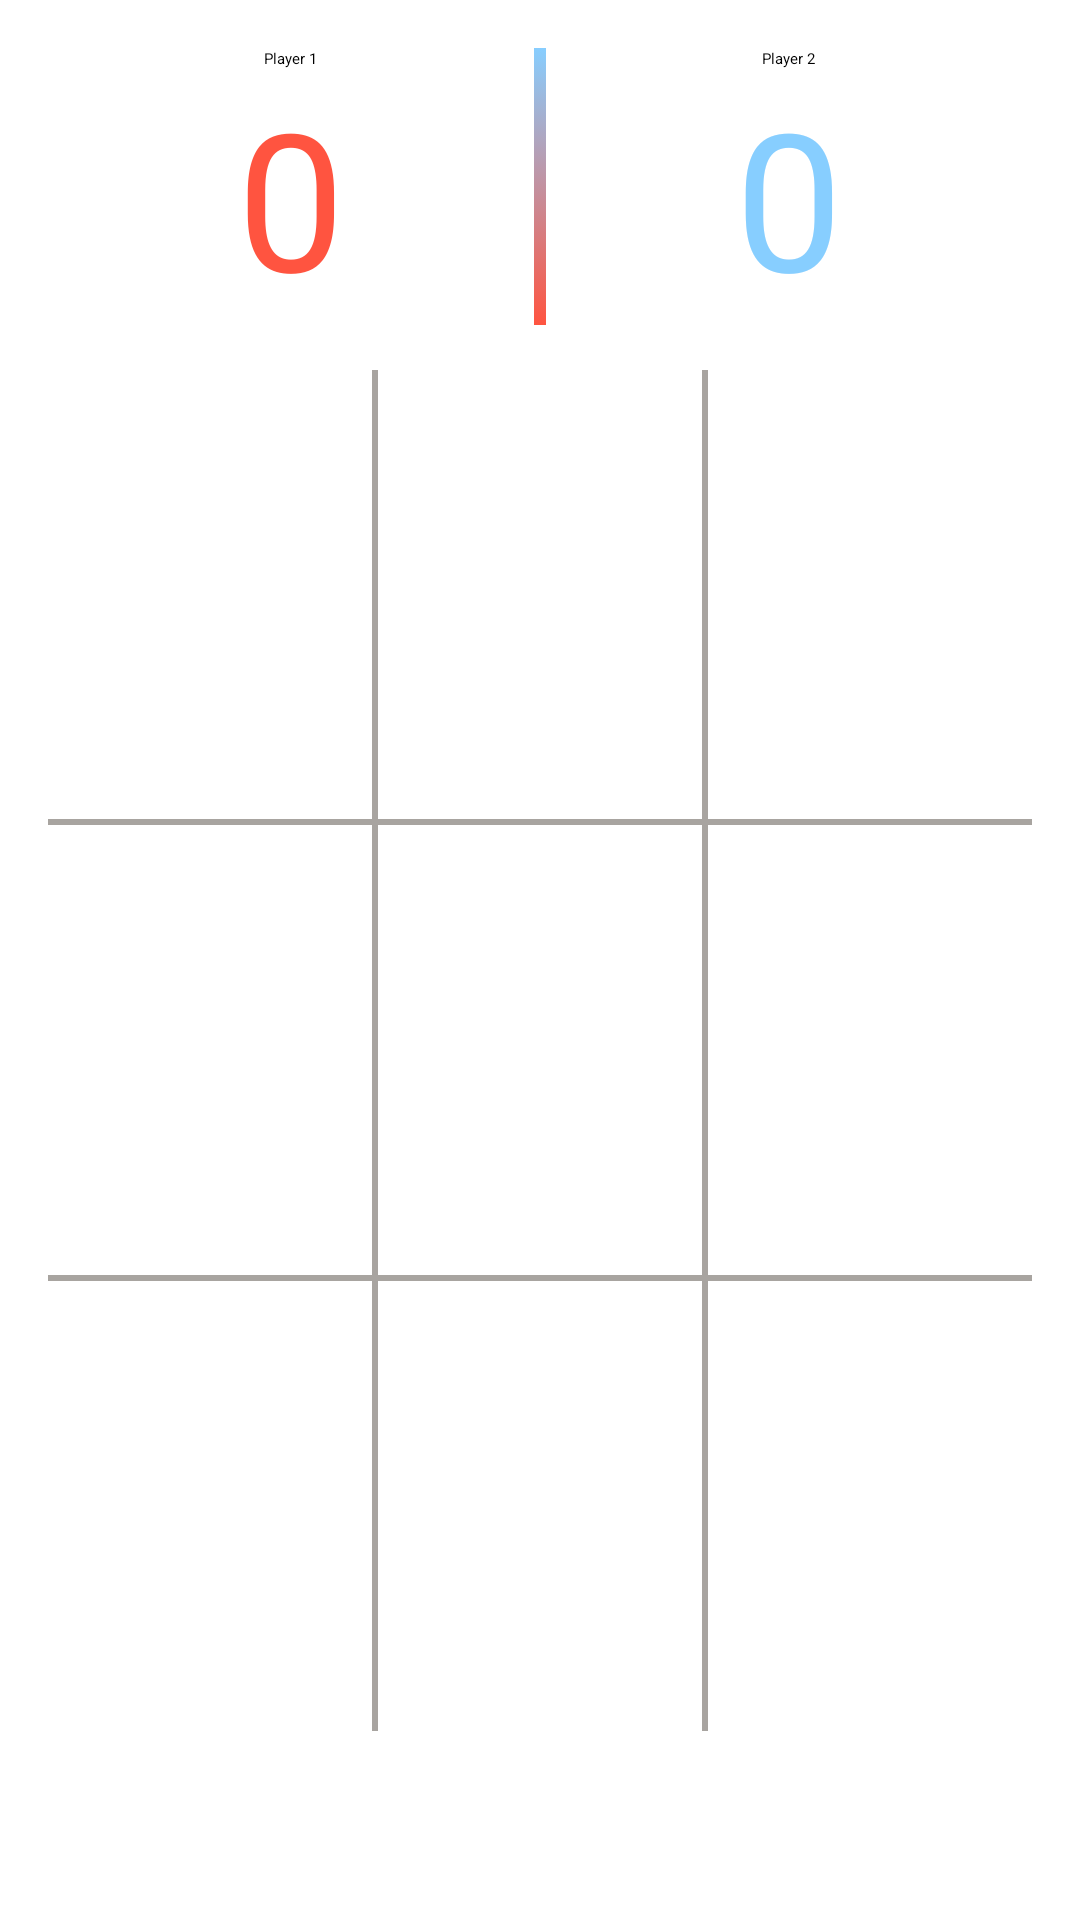

Produce the Android XML layout that renders to this screen, including the resource entries it uses.
<!-- AndroidManifest.xml: application theme Theme.TicTacToe -->
<!-- res/layout/activity_game_view.xml -->
<?xml version="1.0" encoding="utf-8"?>
<LinearLayout xmlns:android="http://schemas.android.com/apk/res/android"
    xmlns:app="http://schemas.android.com/apk/res-auto"
    xmlns:tools="http://schemas.android.com/tools"
    android:layout_width="match_parent"
    android:layout_height="match_parent"
    android:orientation="vertical"
    android:padding="@dimen/activity_vertical_margin"
    app:layout_behavior="@string/appbar_scrolling_view_behavior"
    tools:context=".game.GameViewActivity">

    <LinearLayout
        android:layout_width="match_parent"
        android:layout_height="wrap_content"
        android:orientation="horizontal">

        <LinearLayout
            android:layout_width="0dp"
            android:layout_height="wrap_content"
            android:layout_weight="1"
            android:gravity="center_horizontal"
            android:orientation="vertical">
            <TextView
                android:layout_width="wrap_content"
                android:layout_height="wrap_content"
                android:text="Player 1"/>
            <TextView
                android:id="@+id/player_one_score"
                android:layout_width="wrap_content"
                android:layout_height="wrap_content"
                android:textSize="64sp"
                android:textColor="#FF5440"
                android:text="0"/>
        </LinearLayout>

        <View
            android:layout_width="4dp"
            android:layout_height="match_parent"
            android:background="@drawable/gradient" />

        <LinearLayout
            android:layout_width="0dp"
            android:layout_height="wrap_content"
            android:layout_weight="1"
            android:gravity="center_horizontal"

            android:orientation="vertical">
            <TextView
                android:layout_width="wrap_content"
                android:layout_height="wrap_content"
                android:text="Player 2"/>
            <TextView
                android:id="@+id/player_two_score"
                android:layout_width="wrap_content"
                android:layout_height="wrap_content"
                android:textSize="64sp"
                android:textColor="#87CEFF"
                android:text="0"/>
        </LinearLayout>

    </LinearLayout>


    <LinearLayout
        android:layout_width="match_parent"
        android:layout_height="0dp"
        android:layout_marginTop="15dp"
        android:layout_weight="1"
        android:orientation="horizontal">

        <ImageView
            android:id="@+id/box_one"
            android:layout_width="0dp"
            android:layout_height="match_parent"
            android:layout_weight="1"            style="@style/BoardImage"
            />

        <View
            android:layout_width="@dimen/line_thickness"
            android:layout_height="match_parent"
            android:background="@color/lineColor" />

        <ImageView
            android:id="@+id/box_two"
            android:layout_width="0dp"
            android:layout_height="match_parent"
            android:layout_weight="1"            style="@style/BoardImage"
            />

        <View
            android:layout_width="@dimen/line_thickness"
            android:layout_height="match_parent"
            android:background="@color/lineColor" />

        <ImageView
            android:id="@+id/box_three"
            android:layout_width="0dp"
            android:layout_height="match_parent"
            android:layout_weight="1"
            style="@style/BoardImage"/>


    </LinearLayout>


    <View
        android:layout_width="match_parent"
        android:layout_height="@dimen/line_thickness"
        android:background="@color/lineColor" />


    <LinearLayout
        android:layout_width="match_parent"
        android:layout_height="0dp"
        android:layout_weight="1"
        android:orientation="horizontal">

        <ImageView
            android:id="@+id/box_four"
            android:layout_width="0dp"
            android:layout_height="match_parent"
            style="@style/BoardImage"
            android:layout_weight="1" />

        <View
            android:layout_width="@dimen/line_thickness"
            android:layout_height="match_parent"
            android:background="@color/lineColor" />

        <ImageView
            android:id="@+id/box_five"
            android:layout_width="0dp"
            android:layout_height="match_parent"
            style="@style/BoardImage"
            android:layout_weight="1" />


        <View
            android:layout_width="@dimen/line_thickness"
            android:layout_height="match_parent"
            android:background="@color/lineColor" />

        <ImageView
            android:id="@+id/box_six"
            android:layout_width="0dp"
            android:layout_height="match_parent"
            style="@style/BoardImage"
            android:layout_weight="1" />


    </LinearLayout>

    <View
        android:layout_width="match_parent"
        android:layout_height="@dimen/line_thickness"
        android:background="@color/lineColor" />

    <LinearLayout
        android:layout_width="match_parent"
        android:layout_height="0dp"
        android:layout_marginBottom="15dp"
        android:layout_weight="1"

        android:orientation="horizontal">

        <ImageView
            android:id="@+id/box_seven"
            android:layout_width="0dp"
            android:layout_height="match_parent"
            style="@style/BoardImage"

            android:layout_weight="1" />


        <View
            android:layout_width="@dimen/line_thickness"
            android:layout_height="match_parent"
            android:background="@color/lineColor" />

        <ImageView
            android:id="@+id/box_eight"
            style="@style/BoardImage"
            android:layout_width="0dp"
            android:layout_height="match_parent"
            android:layout_weight="1" />


        <View
            android:layout_width="@dimen/line_thickness"
            android:layout_height="match_parent"
            android:background="@color/lineColor" />

        <ImageView
            android:id="@+id/box_nine"
            style="@style/BoardImage"
            android:layout_width="0dp"
            android:layout_height="match_parent"
            android:layout_weight="1" />


    </LinearLayout>


    <View
        android:layout_width="match_parent"
        android:layout_height="32dp"/>
</LinearLayout>
<!-- resources referenced by this layout -->
<resources>
  <color name="lineColor">#A8A4A0</color>
  <dimen name="activity_vertical_margin">16dp</dimen>
  <dimen name="line_thickness">2dp</dimen>
  <!-- drawable gradient (drawable-v24) -->
  <?xml version="1.0" encoding="utf-8"?>
  <selector xmlns:android="http://schemas.android.com/apk/res/android">
      <item>
          <shape>
              <gradient
                  android:startColor="#FF5440"
                  android:endColor="#87CEFF"
                  android:angle="45"/>
          </shape>
      </item>
  </selector>
  <style name="BoardImage">
          <item name="android:padding">4dp</item>
      </style>
</resources>
